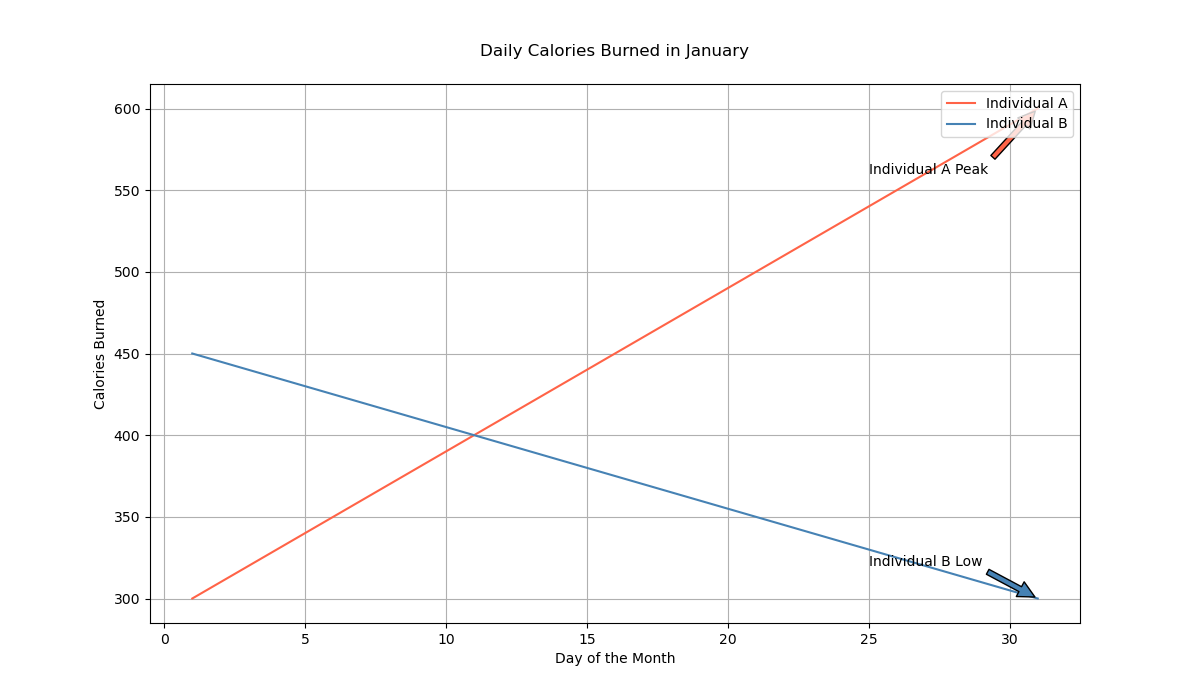

Values plotted in this chart, from the file beside it:
day, calories_individual_a, calories_individual_b
1, 300, 450
2, 310, 445
3, 320, 440
4, 330, 435
5, 340, 430
6, 350, 425
7, 360, 420
8, 370, 415
9, 380, 410
10, 390, 405
11, 400, 400
12, 410, 395
13, 420, 390
14, 430, 385
15, 440, 380
16, 450, 375
17, 460, 370
18, 470, 365
19, 480, 360
20, 490, 355
21, 500, 350
22, 510, 345
23, 520, 340
24, 530, 335
25, 540, 330
26, 550, 325
27, 560, 320
28, 570, 315
29, 580, 310
30, 590, 305
31, 600, 300
